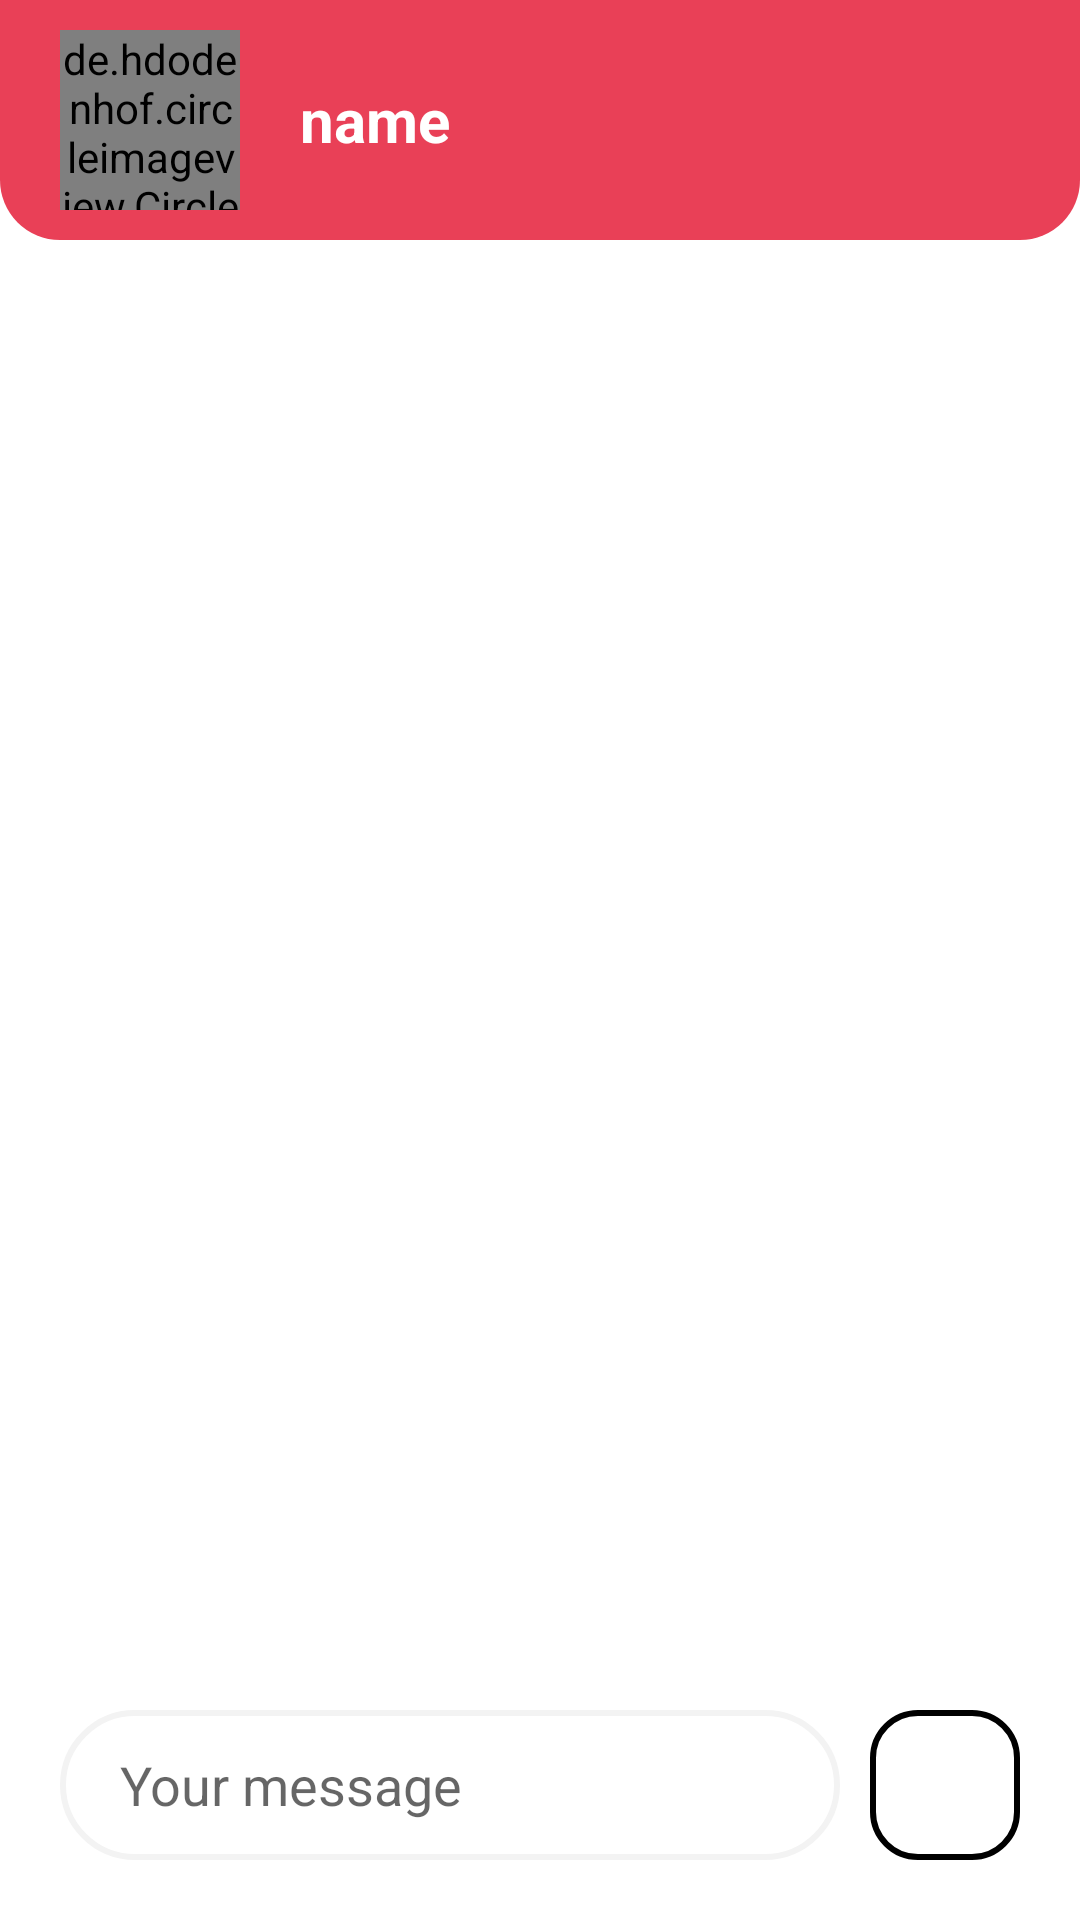

Reconstruct the res/layout file that produces this screen, plus the resources it refers to.
<!-- AndroidManifest.xml: application theme Theme.FirebaseTesting -->
<!-- res/layout/activity_chat.xml -->
<?xml version="1.0" encoding="utf-8"?>
<RelativeLayout xmlns:android="http://schemas.android.com/apk/res/android"
    xmlns:app="http://schemas.android.com/apk/res-auto"
    xmlns:tools="http://schemas.android.com/tools"
    android:layout_width="match_parent"
    android:layout_height="match_parent"
    tools:context=".chat.ChatActivity"
    android:orientation="vertical">
    <LinearLayout
        android:layout_width="match_parent"
        android:layout_height="80dp"
        android:id="@+id/infoView"
        android:orientation="horizontal"
        android:gravity="center_vertical"
        android:background="@drawable/card_message">
        <de.hdodenhof.circleimageview.CircleImageView
            android:layout_width="60dp"
            android:layout_height="60dp"
            android:layout_marginLeft="20dp"
            android:id="@+id/avatar"
            android:src="@drawable/tinder_app"
            android:scaleType="centerCrop"/>
        <TextView
            android:layout_width="wrap_content"
            android:layout_height="wrap_content"
            android:layout_marginLeft="20dp"
            android:textSize="20sp"
            android:textStyle="bold"
            android:text="name"
            android:textColor="@color/white"
            android:id="@+id/name"/>
    </LinearLayout>

    <androidx.core.widget.NestedScrollView
        android:layout_width="match_parent"
        android:layout_height="match_parent"
        android:layout_above="@+id/sendLayout"
        android:layout_below="@id/infoView"
        android:layout_marginTop="20dp"
        android:layout_marginBottom="20dp">

        <androidx.recyclerview.widget.RecyclerView
            android:id="@+id/recyclerView"
            android:layout_width="match_parent"
            android:layout_height="match_parent"
            android:layout_marginStart="20dp"
            android:layout_marginEnd="20dp"
            android:scrollbars="vertical" />
    </androidx.core.widget.NestedScrollView>

    <LinearLayout
        android:layout_width="match_parent"
        android:layout_height="wrap_content"
        android:layout_alignParentBottom="true"
        android:orientation="horizontal"
        android:id="@+id/sendLayout"
        android:layout_marginBottom="20dp"
        android:layout_marginStart="20dp"
        android:layout_marginEnd="20dp">
        <EditText
            android:layout_width="wrap_content"
            android:layout_height="50dp"
            android:layout_weight="1"
            android:hint="Your message"
            android:paddingRight="20dp"
            android:paddingLeft="20dp"
            android:id="@+id/message"
            android:background="@drawable/custom_input"
            android:layout_marginEnd="10dp"
            />
        <LinearLayout
            android:layout_width="50dp"
            android:layout_height="50dp"
            android:background="@drawable/send_button">
            <ImageView
                android:backgroundTint="@color/red"
                android:layout_width="30dp"
                android:layout_height="30dp"
                android:background="@drawable/ic_send"
                android:textColor="@color/white"
                android:id="@+id/send"
                android:layout_marginTop="10dp"
                android:layout_marginLeft="10dp"
                />
        </LinearLayout>

    </LinearLayout>


</RelativeLayout>
<!-- resources referenced by this layout -->
<resources>
  <color name="red">#E94057</color>
  <color name="white">#FFFFFFFF</color>
  <!-- drawable card_message (drawable) -->
  <?xml version="1.0" encoding="utf-8"?>
  <shape xmlns:android="http://schemas.android.com/apk/res/android">
  <solid
      android:color="@color/red"
      />
  
      <corners
          android:bottomLeftRadius="20dp"
          android:bottomRightRadius="20dp"
          />
  
  </shape>
  <!-- drawable custom_input (drawable) -->
  <?xml version="1.0" encoding="utf-8"?>
  <shape xmlns:android="http://schemas.android.com/apk/res/android">
  <solid
      android:color="@color/white">
  </solid>
  <corners
      android:bottomLeftRadius="50dp"
      android:bottomRightRadius="50dp"
      android:topLeftRadius="50dp"
      android:topRightRadius="50dp"
  />
      <stroke
          android:width="2dp"
          android:color="#F3F3F3"
          />
  
  </shape>
  <!-- drawable send_button (drawable-v24) -->
  <?xml version="1.0" encoding="utf-8"?>
  <shape xmlns:android="http://schemas.android.com/apk/res/android">
      <solid
          android:color="@color/white">
      </solid>
      <corners
          android:bottomLeftRadius="15dp"
          android:bottomRightRadius="15dp"
          android:topLeftRadius="15dp"
          android:topRightRadius="15dp"
          />
      <stroke
          android:width="2dp"
          android:color="@color/gray"
          />
  
  </shape>
  <style name="Theme.FirebaseTesting" parent="Theme.MaterialComponents.DayNight.NoActionBar">
          
          <item name="colorPrimary">@color/purple_500</item>
          <item name="colorPrimaryVariant">@color/purple_700</item>
          <item name="colorOnPrimary">@color/white</item>
          
          <item name="colorSecondary">@color/teal_200</item>
          <item name="colorSecondaryVariant">@color/teal_700</item>
          <item name="colorOnSecondary">@color/black</item>
          
          <item name="android:statusBarColor" tools:targetApi="l">?attr/colorPrimaryVariant</item>
          
      </style>
  <color name="purple_500">#FF6200EE</color>
  <color name="purple_700">#FF3700B3</color>
  <color name="teal_200">#FF03DAC5</color>
  <color name="teal_700">#FF018786</color>
  <color name="black">#FF000000</color>
</resources>
